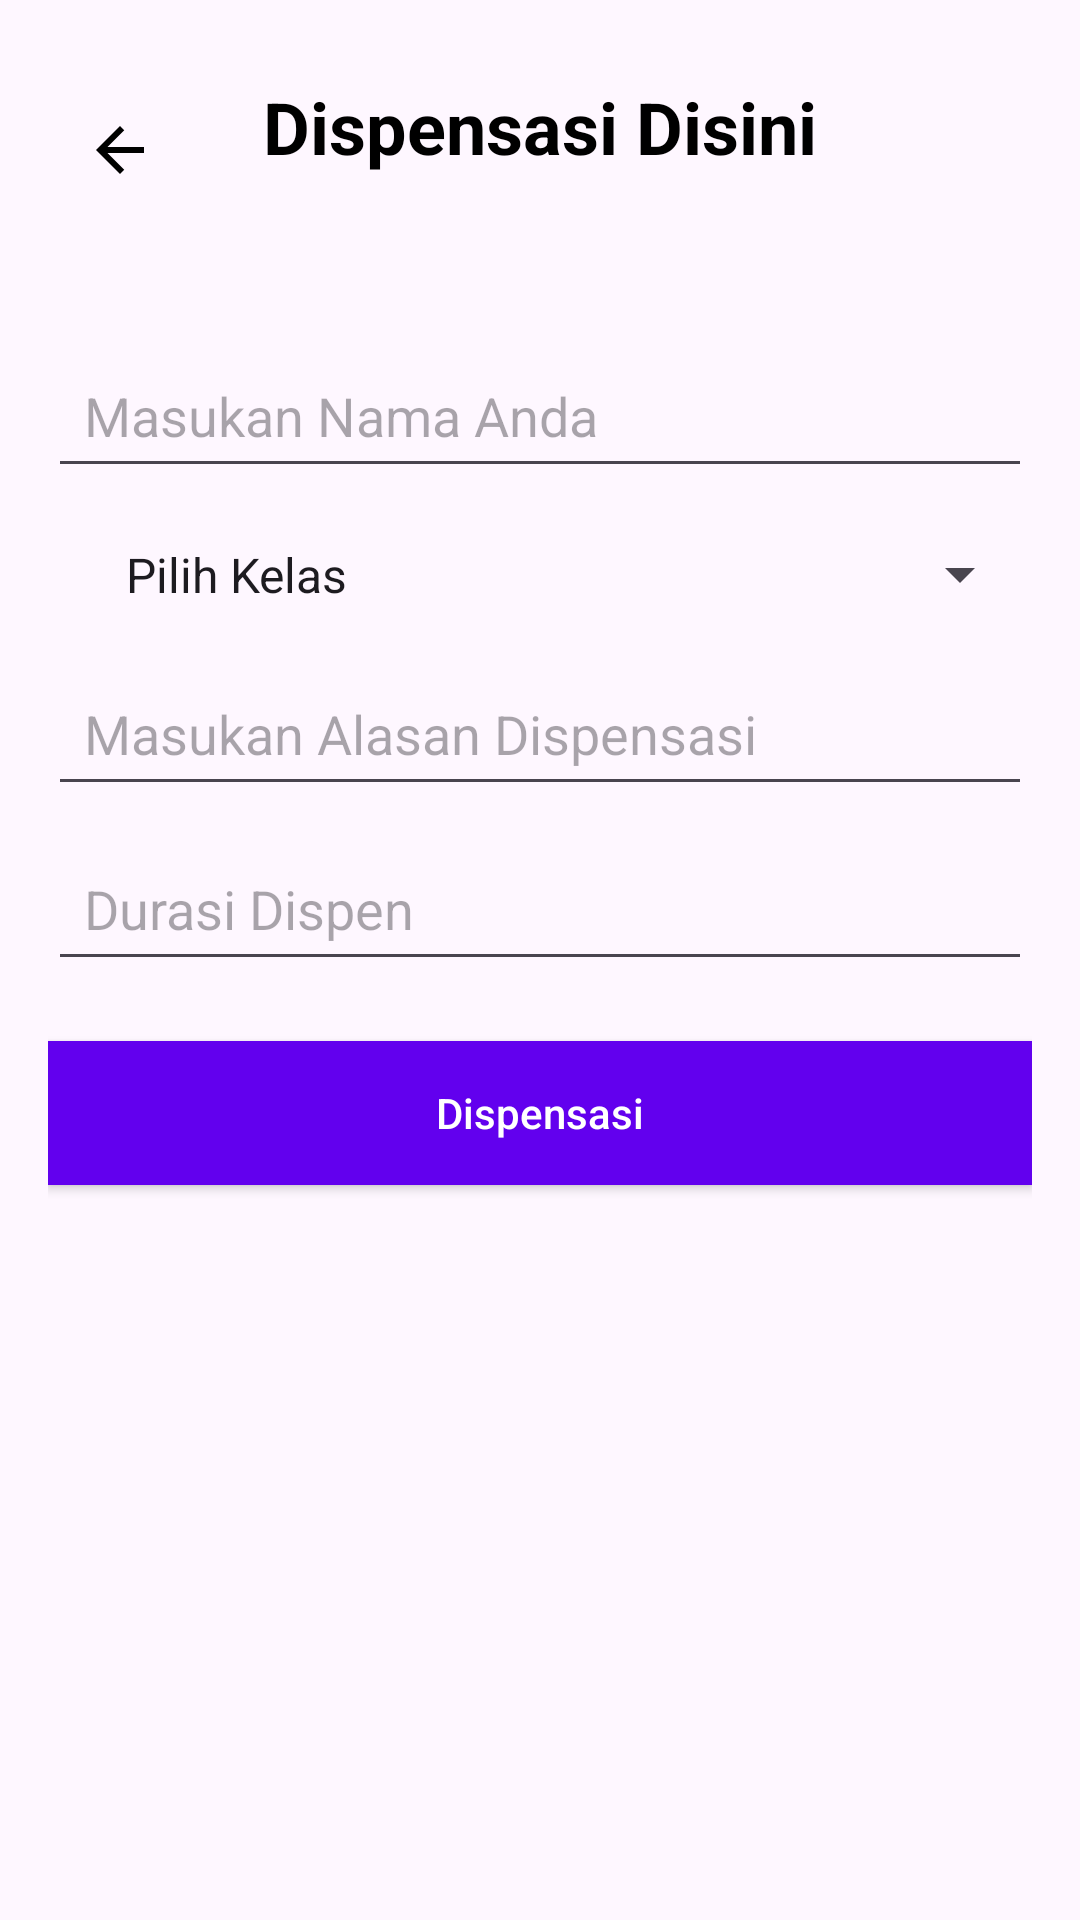

Here is an Android app screen rendered from its layout file. Give the layout XML and the strings, colors and styles it references.
<!-- AndroidManifest.xml: application theme Theme.Absensiswa -->
<!-- res/layout/activity_dispensasi.xml -->
<?xml version="1.0" encoding="utf-8"?>
<ScrollView
    xmlns:android="http://schemas.android.com/apk/res/android"
    xmlns:app="http://schemas.android.com/apk/res-auto"
    xmlns:tools="http://schemas.android.com/tools"
    android:layout_width="match_parent"
    android:layout_height="match_parent"
    android:fillViewport="true">

    <androidx.constraintlayout.widget.ConstraintLayout
        android:layout_width="match_parent"
        android:layout_height="wrap_content"
        android:padding="16dp">

        
        <TextView
            android:id="@+id/tvTitle"
            android:layout_width="match_parent"
            android:layout_height="wrap_content"
            android:gravity="center"
            android:paddingBottom="16dp"
            android:text="Dispensasi Disini"
            android:textColor="@color/black"
            android:layout_marginTop="10dp"
            android:textSize="24sp"
            android:textStyle="bold"
            app:layout_constraintTop_toTopOf="parent"
            app:layout_constraintStart_toStartOf="parent"
            app:layout_constraintEnd_toEndOf="parent" />

        
        <EditText
            android:id="@+id/etNamaSiswa"
            android:layout_width="match_parent"
            android:layout_height="wrap_content"
            android:hint="Masukan Nama Anda"
            android:inputType="textPersonName"
            android:padding="12dp"
            android:layout_marginTop="40dp"
            android:textColor="@color/black"
            app:layout_constraintTop_toBottomOf="@id/tvTitle"
            app:layout_constraintStart_toStartOf="parent"
            app:layout_constraintEnd_toEndOf="parent" />

        
        <Spinner
            android:id="@+id/spinnerKelas"
            android:layout_width="match_parent"
            android:layout_height="wrap_content"
            android:padding="18dp"
            app:layout_constraintTop_toBottomOf="@id/etNamaSiswa"
            app:layout_constraintStart_toStartOf="parent"
            app:layout_constraintEnd_toEndOf="parent"
            android:entries="@array/kelas_array" />

        
        <EditText
            android:id="@+id/etAlasan"
            android:layout_width="match_parent"
            android:layout_height="wrap_content"
            android:hint="Masukan Alasan Dispensasi"
            android:inputType="textPersonName"
            android:padding="12dp"
            android:textColor="@color/black"
            app:layout_constraintTop_toBottomOf="@id/spinnerKelas"
            app:layout_constraintStart_toStartOf="parent"
            app:layout_constraintEnd_toEndOf="parent" />

        
        <EditText
            android:id="@+id/etKembaliJam"
            android:layout_width="match_parent"
            android:layout_height="wrap_content"
            android:hint="Durasi Dispen"
            android:inputType="number"
            android:padding="12dp"
            android:textColor="@color/black"
            android:layout_marginTop="10dp"
            app:layout_constraintTop_toBottomOf="@id/etAlasan"
            app:layout_constraintStart_toStartOf="parent"
            app:layout_constraintEnd_toEndOf="parent" />

        
        <Button
            android:id="@+id/btnAmbilAbsensi"
            android:layout_width="match_parent"
            android:layout_height="wrap_content"
            android:background="@color/purple_500"
            android:text="Dispensasi"
            android:textAllCaps="false"
            android:layout_marginTop="20dp"
            android:textColor="@color/white"
            app:layout_constraintTop_toBottomOf="@id/etKembaliJam"
            app:layout_constraintStart_toStartOf="parent"
            app:layout_constraintEnd_toEndOf="parent" />

        
        <ImageButton
            android:id="@+id/backabsen"
            android:layout_width="48dp"
            android:layout_height="48dp"
            android:layout_marginTop="10dp"
            android:backgroundTint="@android:color/transparent"
            android:src="@drawable/back"
            app:layout_constraintStart_toStartOf="parent"
            app:layout_constraintTop_toTopOf="parent"
            app:tint="@color/black"
            tools:ignore="SpeakableTextPresentCheck" />

    </androidx.constraintlayout.widget.ConstraintLayout>
</ScrollView>
<!-- resources referenced by this layout -->
<resources>
  <string-array name="kelas_array">
          <item>Pilih Kelas</item>
          <item>RPL</item>
          <item>RPL LAGI</item>
          <item>RPL TERUS</item>
      </string-array>
  <color name="black">#FF000000</color>
  <color name="purple_500">#FF6200EE</color>
  <color name="white">#FFFFFFFF</color>
  <!-- drawable back (drawable) -->
  <vector android:autoMirrored="true" android:height="24dp"
  
      android:tint="#FFFFFF" android:viewportHeight="24"
      android:viewportWidth="24" android:width="24dp" xmlns:android="http://schemas.android.com/apk/res/android">
      <path android:fillColor="@android:color/white" android:pathData="M20,11H7.83l5.59,-5.59L12,4l-8,8 8,8 1.41,-1.41L7.83,13H20v-2z"/>
  </vector>
  <style name="Theme.Absensiswa" parent="Base.Theme.Absensiswa" />
  <style name="Base.Theme.Absensiswa" parent="Theme.Material3.DayNight.NoActionBar">
          
          
      </style>
</resources>
